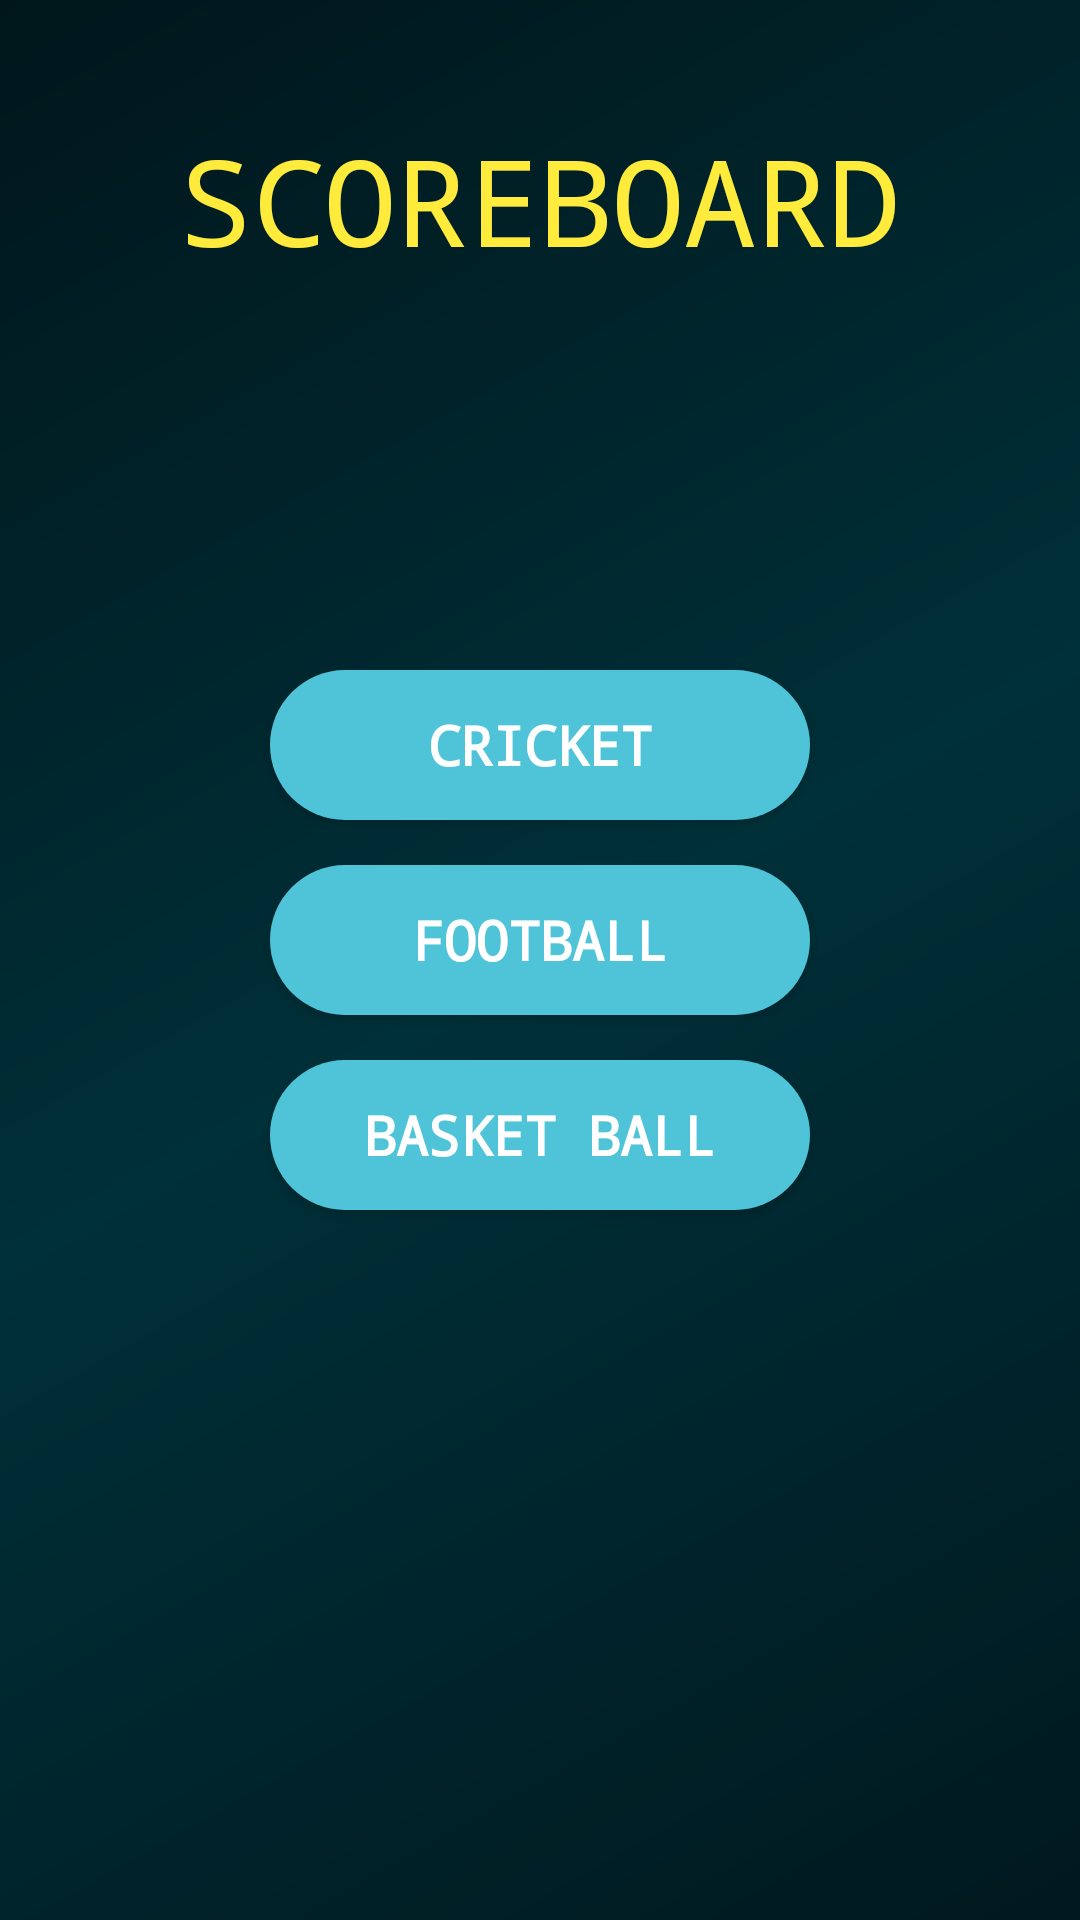

Reconstruct the res/layout file that produces this screen, plus the resources it refers to.
<!-- AndroidManifest.xml: application theme AppTheme -->
<!-- res/layout/activity_main12.xml -->
<?xml version="1.0" encoding="utf-8"?>
<androidx.constraintlayout.widget.ConstraintLayout xmlns:android="http://schemas.android.com/apk/res/android"
    xmlns:app="http://schemas.android.com/apk/res-auto"
    xmlns:tools="http://schemas.android.com/tools"
    android:layout_width="match_parent"
    android:layout_height="match_parent"
    tools:context=".Main12Activity">
    <RelativeLayout
        android:layout_width="match_parent"
        android:layout_height="match_parent"/>

    <LinearLayout
        android:layout_width="match_parent"
        android:layout_height="match_parent"
        android:background="@drawable/abstract_technology_background"/>

    <LinearLayout
        android:layout_width="match_parent"
        android:layout_height="match_parent"
        android:background="@color/colorPrimaryDark"
        android:alpha="0.3"
        />
    <RelativeLayout
        android:layout_width="match_parent"
        android:layout_height="match_parent">
        <TextView
            android:layout_width="wrap_content"
            android:layout_height="wrap_content"
            android:id="@+id/scoreboard"
            android:layout_centerHorizontal="true"
            android:layout_marginTop="40dp"
            android:fontFamily="monospace"
            android:textColor="#FFEB3B"
            android:text="SCOREBOARD"
            android:textSize="40dp"
            ></TextView>
        <Button
            android:layout_width="180dp"
            android:textSize="18dp"
            android:layout_height="50dp"
            android:id="@+id/cricket"
            android:text="CRICKET"
            android:fontFamily="monospace"
            android:textStyle="bold"
            android:background="@drawable/input_shape"
            android:layout_below="@+id/scoreboard"
            android:layout_marginTop="130dp"
            android:layout_centerHorizontal="true"
            ></Button>
        <Button
            android:layout_width="180dp"
            android:layout_height="50dp"
            android:textSize="18dp"
            android:id="@+id/football"
            android:text="FOOTBALL"
            android:fontFamily="monospace"
            android:textStyle="bold"
            android:background="@drawable/input_shape"
            android:layout_centerHorizontal="true"
            android:layout_below="@+id/cricket"
            android:layout_marginTop="15dp"
            ></Button>
        <Button
            android:layout_width="180dp"
            android:layout_height="50dp"
            android:id="@+id/baseketball"
            android:textSize="18dp"
            android:text="BASKET BALL"
            android:fontFamily="monospace"
            android:textStyle="bold"
            android:background="@drawable/input_shape"
            android:layout_centerHorizontal="true"
            android:layout_below="@+id/football"
            android:layout_marginTop="15dp"
            ></Button>

    </RelativeLayout>


</androidx.constraintlayout.widget.ConstraintLayout>
<!-- resources referenced by this layout -->
<resources>
  <color name="colorPrimaryDark">#00252B</color>
  <!-- drawable abstract_technology_background (drawable) -->
  <?xml version="1.0" encoding="utf-8"?>
  <shape xmlns:android="http://schemas.android.com/apk/res/android" android:shape="rectangle">
      <gradient android:angle="135" android:startColor="#00141A" android:centerColor="#00353F" android:endColor="#001014" android:type="linear" />
  </shape>
  <!-- drawable input_shape (drawable) -->
  <?xml version="1.0" encoding="utf-8"?>
  <shape xmlns:android="http://schemas.android.com/apk/res/android" android:shape="rectangle">
      <solid android:color="#4FC3D7" />
      <corners android:radius="40dp" />
  </shape>
  <style name="AppTheme" parent="Theme.AppCompat.Light.DarkActionBar">
          <item name="colorPrimary">@color/colorPrimary</item>
          <item name="colorPrimaryDark">@color/colorPrimaryDark</item>
          <item name="colorAccent">@color/colorAccent</item>
          <item name="android:textColorPrimary">@color/white</item>
      </style>
  <color name="colorPrimary">#29B6C6</color>
  <color name="colorAccent">#29DD7A</color>
  <color name="white">#FFFFFFFF</color>
</resources>
